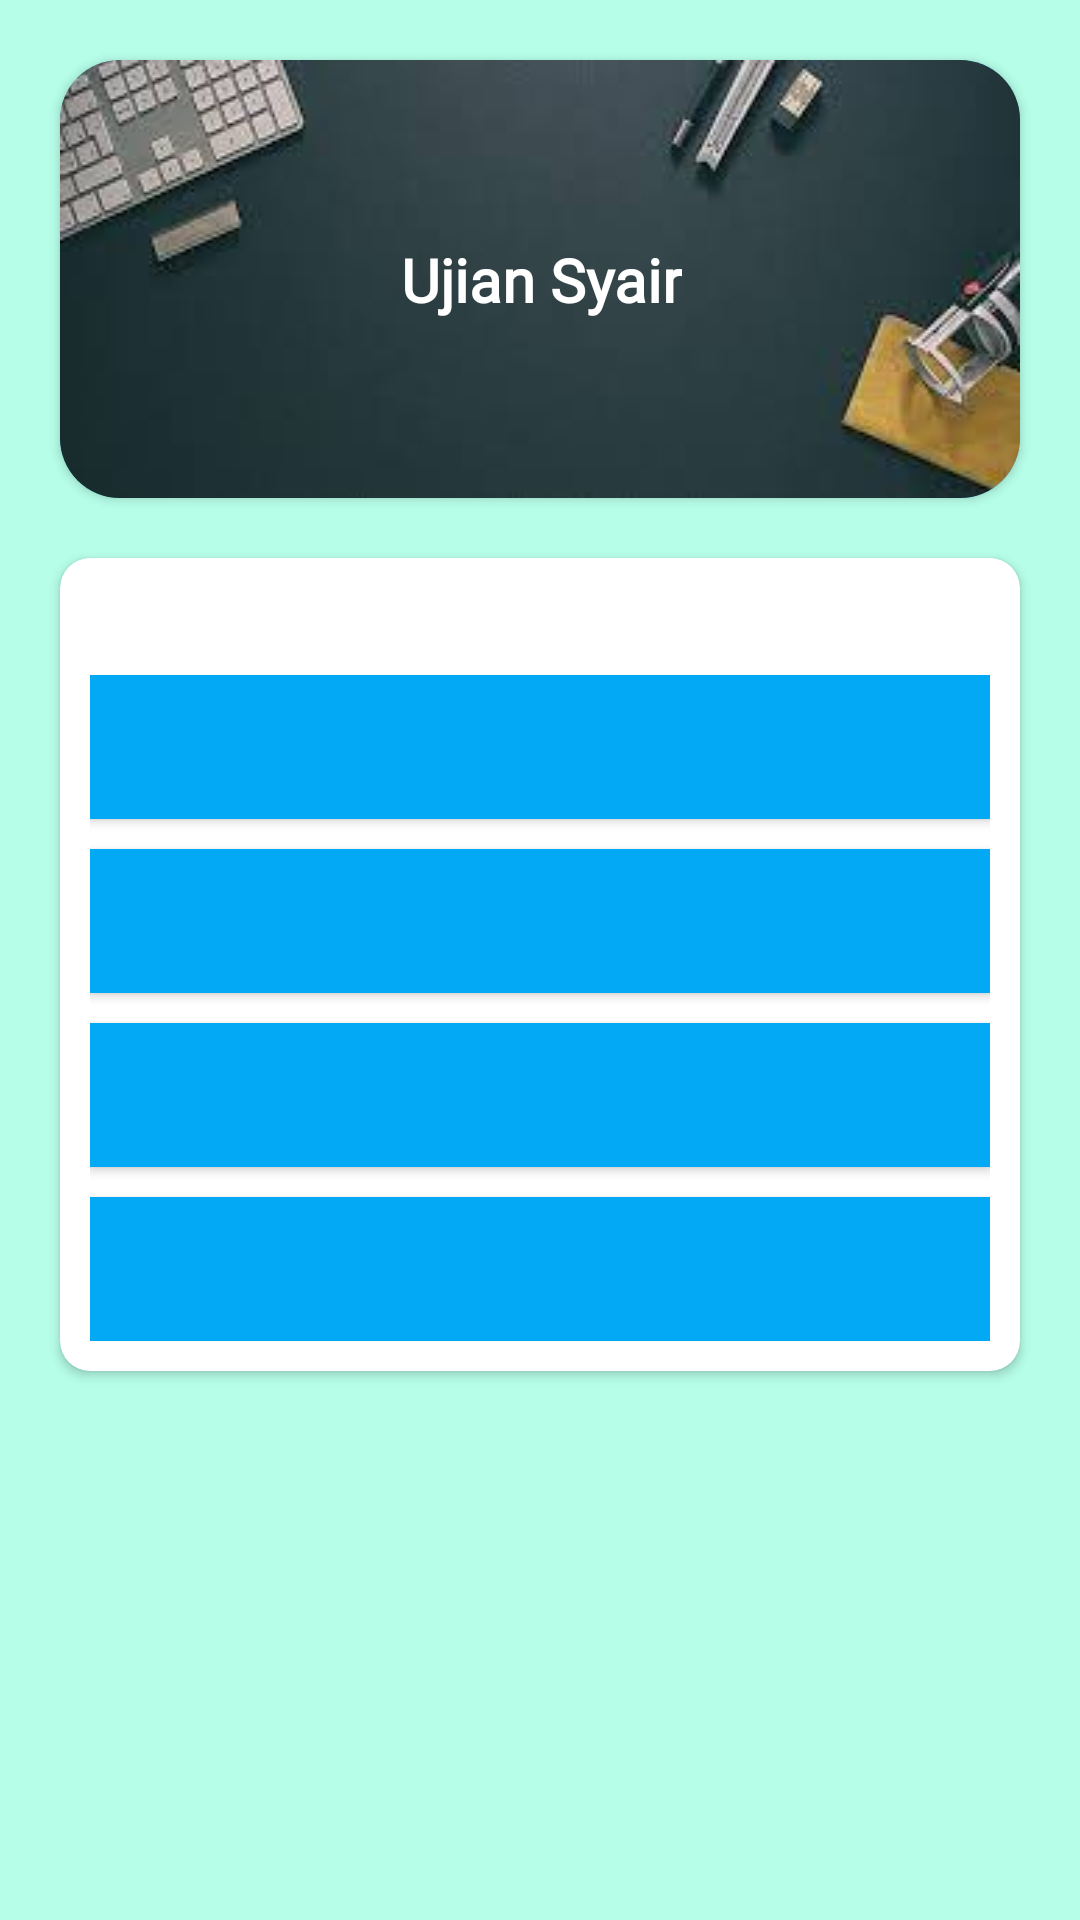

The Android layout XML behind this screen, and the referenced resources:
<!-- AndroidManifest.xml: application theme AppTheme -->
<!-- res/layout/activity_ujian.xml -->
<?xml version="1.0" encoding="utf-8"?>
<RelativeLayout xmlns:android="http://schemas.android.com/apk/res/android"
    xmlns:app="http://schemas.android.com/apk/res-auto"
    xmlns:tools="http://schemas.android.com/tools"
    android:layout_width="match_parent"
    android:layout_height="match_parent"
    android:background="@color/colorPrimary"
    tools:context=".Ujian">

    <ScrollView
        android:layout_width="match_parent"
        android:layout_height="match_parent">

        <RelativeLayout
            android:layout_width="match_parent"
            android:layout_height="match_parent">

            <androidx.cardview.widget.CardView
                android:id="@+id/card12"
                android:layout_width="match_parent"
                android:layout_height="wrap_content"
                android:layout_marginLeft="20dp"
                android:layout_marginTop="20dp"
                android:layout_marginRight="20dp"
                app:cardBackgroundColor="#03A9F4"
                app:cardCornerRadius="20dp">

                <androidx.constraintlayout.widget.ConstraintLayout
                    android:layout_width="match_parent"
                    android:layout_height="match_parent">

                    <ImageView
                        android:layout_width="wrap_content"
                        android:layout_height="wrap_content"
                        android:layout_marginStart="0dp"
                        android:layout_marginLeft="0dp"
                        android:scaleType="centerCrop"
                        android:background="@drawable/images__4_"
                        app:layout_constraintBottom_toBottomOf="parent"
                        app:layout_constraintEnd_toEndOf="parent"
                        app:layout_constraintStart_toStartOf="parent"
                        app:layout_constraintTop_toTopOf="parent"></ImageView>

                    <TextView
                        android:layout_width="wrap_content"
                        android:layout_height="wrap_content"
                        android:fontFamily="@font/segoepr"
                        android:text="Ujian Syair"
                        android:textColor="#FFFFFF"
                        android:textSize="20dp"
                        android:textStyle="bold"
                        app:layout_constraintBottom_toBottomOf="parent"
                        app:layout_constraintEnd_toEndOf="parent"
                        app:layout_constraintHorizontal_bias="0.502"
                        app:layout_constraintStart_toStartOf="parent"
                        app:layout_constraintTop_toTopOf="parent"></TextView>
                </androidx.constraintlayout.widget.ConstraintLayout>
            </androidx.cardview.widget.CardView>

            <androidx.cardview.widget.CardView
                android:id="@+id/card13"
                android:layout_width="match_parent"
                android:layout_height="wrap_content"
                android:layout_below="@id/card12"
                android:layout_margin="20dp"
                app:cardCornerRadius="10dp">

                <LinearLayout
                    android:layout_width="match_parent"
                    android:layout_height="wrap_content"
                    android:layout_margin="10dp"
                    android:orientation="vertical">

                    <TextView
                        android:id="@+id/soalujian"
                        android:layout_width="match_parent"
                        android:layout_height="wrap_content"
                        android:textStyle="bold"></TextView>

                    <LinearLayout
                        android:layout_width="match_parent"
                        android:layout_height="match_parent"
                        android:layout_marginTop="10dp"
                        android:orientation="vertical">

                        <LinearLayout
                            android:layout_width="match_parent"
                            android:layout_height="wrap_content"
                            android:orientation="vertical">

                            <Button
                                android:id="@+id/opsi1ujian"
                                android:layout_width="match_parent"
                                android:layout_height="wrap_content"
                                android:background="#03A9F4"
                                android:textColor="#FFFFFF"></Button>

                            <Button
                                android:id="@+id/opsi2ujian"
                                android:layout_width="match_parent"
                                android:layout_height="wrap_content"
                                android:layout_marginTop="10dp"
                                android:background="#03A9F4"
                                android:textColor="#FFFFFF"></Button>

                            <Button
                                android:id="@+id/opsi3ujian"
                                android:layout_width="match_parent"
                                android:layout_height="wrap_content"
                                android:layout_marginTop="10dp"
                                android:background="#03A9F4"
                                android:textColor="#FFFFFF"></Button>

                            <Button
                                android:id="@+id/opsi4ujian"
                                android:layout_width="match_parent"
                                android:layout_height="wrap_content"
                                android:layout_marginTop="10dp"
                                android:background="#03A9F4"
                                android:textColor="#FFFFFF"></Button>
                        </LinearLayout>


                    </LinearLayout>
                </LinearLayout>
            </androidx.cardview.widget.CardView>
            <ImageView
                android:layout_width="wrap_content"
                android:layout_height="wrap_content"
                android:background="@drawable/uadlogo"
                android:layout_below="@id/card13"
                android:layout_centerHorizontal="true"
                ></ImageView>
        </RelativeLayout>
    </ScrollView>
</RelativeLayout>
<!-- resources referenced by this layout -->
<resources>
  <color name="colorPrimary">#B6FEE8</color>
  <!-- drawable images__4_: jpg bitmap (drawable, 4697 bytes) -->
  <style name="AppTheme" parent="Theme.AppCompat.Light.NoActionBar">
          
          <item name="colorPrimary">#ECECEC</item>
          <item name="colorPrimaryDark">#B6FEE8</item>
          <item name="colorAccent">@color/colorAccent</item>
      </style>
  <color name="colorAccent">#03DAC5</color>
</resources>
